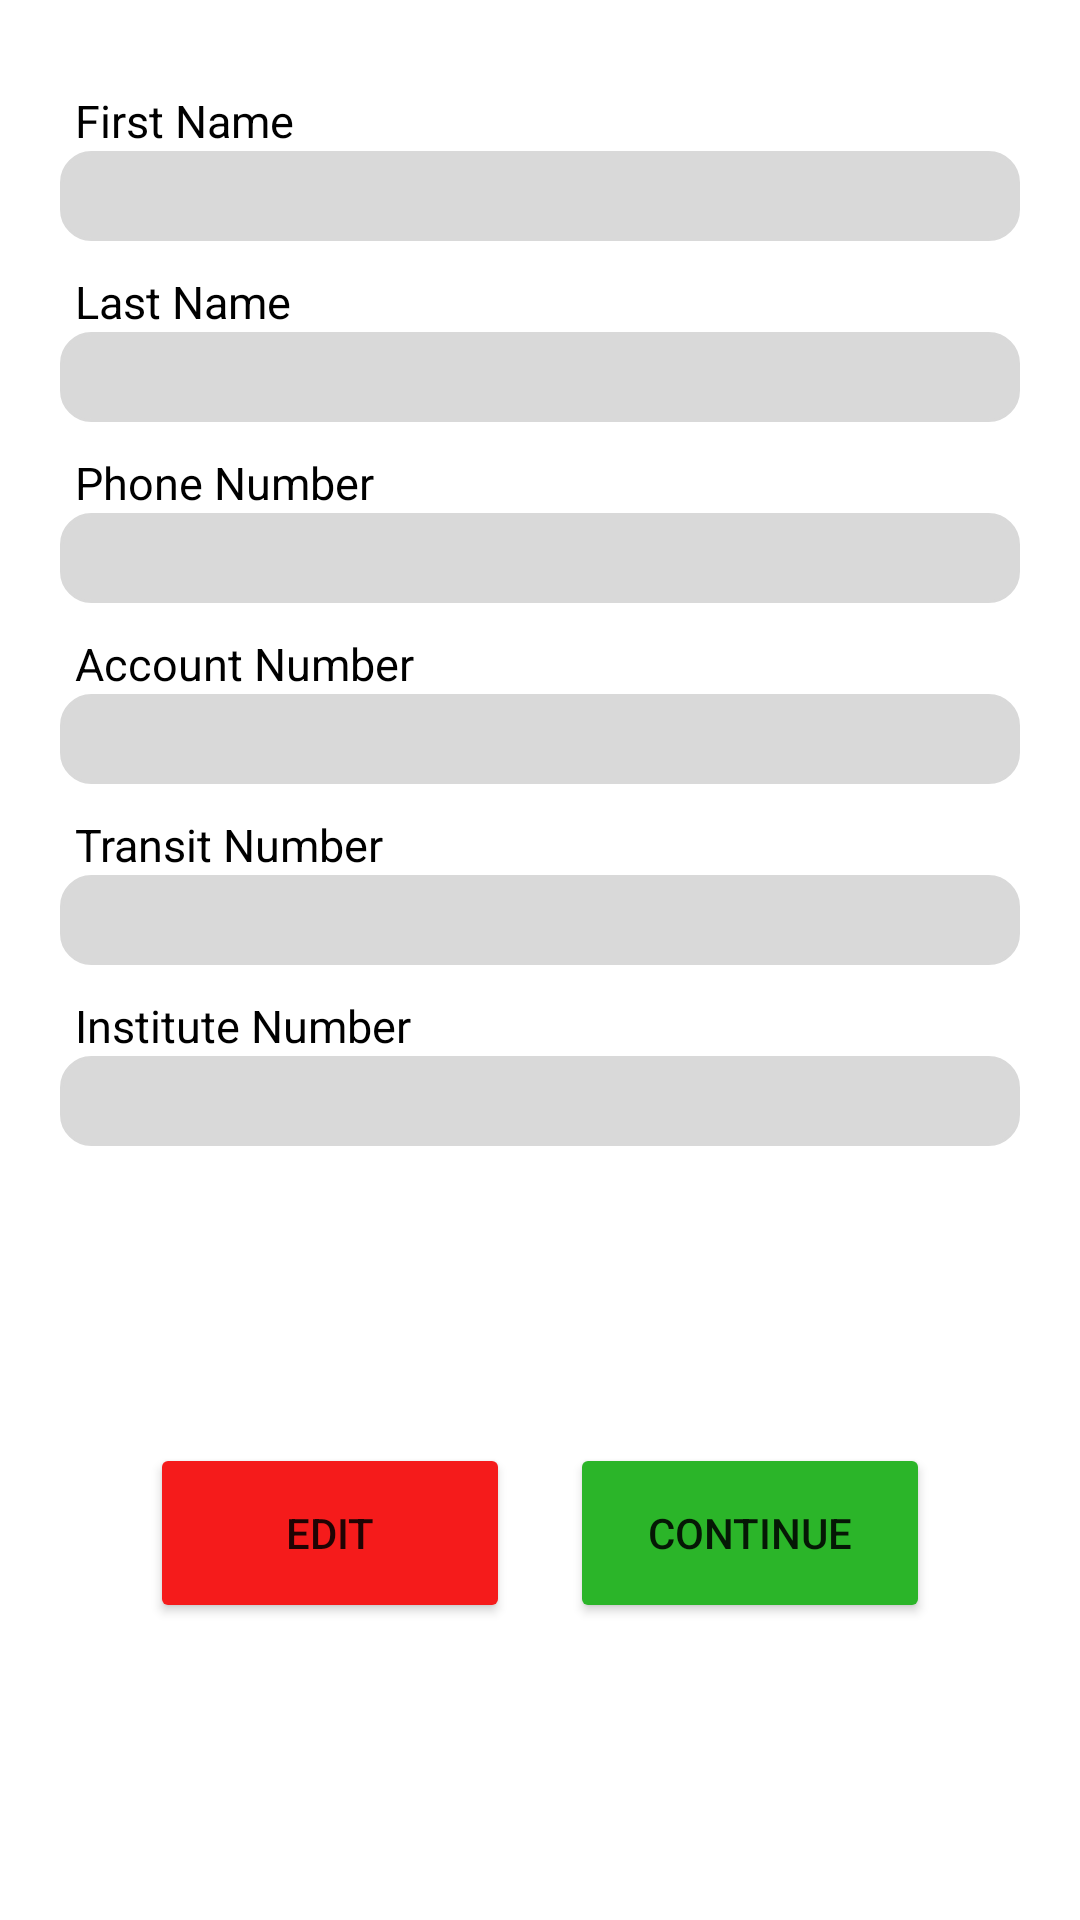

Android layout source for this screen:
<!-- AndroidManifest.xml: application theme Theme.QuidQuest -->
<!-- res/layout/activity_onboarding_verify_details.xml -->
<?xml version="1.0" encoding="utf-8"?>
<LinearLayout xmlns:android="http://schemas.android.com/apk/res/android"
    xmlns:app="http://schemas.android.com/apk/res-auto"
    xmlns:tools="http://schemas.android.com/tools"
    android:layout_width="match_parent"
    android:layout_height="match_parent"
    tools:context=".OnboardingVerifyDetails"
    android:orientation="vertical">

    <LinearLayout
        android:layout_width="match_parent"
        android:layout_height="wrap_content"
        android:orientation="vertical"
        android:layout_marginTop="20dp">

        <TextView
            android:id="@+id/txtVFirstNameProfile"
            android:text="First Name"
            style="@style/textViewProfilePage"
            />

        <EditText
            android:id="@+id/editTxtFirstNameProfileONB"
            style="@style/editTextProfilePage"
            />

        <TextView
            android:id="@+id/txtVLastNameProfile"
            android:text="Last Name"
            style="@style/textViewProfilePage"/>

        <EditText
            android:id="@+id/editTxtLastNameProfileONB"
            style="@style/editTextProfilePage"
            />

        <TextView
            android:id="@+id/txtVPhoneNumberProfile"
            android:text="Phone Number"
            style="@style/textViewProfilePage"
            />

        <EditText
            android:id="@+id/editTxtPhoneNumberProfileONB"
            style="@style/editTextProfilePage"
            />

        <TextView
            android:id="@+id/txtVAccountNumberProfile"
            android:text="Account Number"
            style="@style/textViewProfilePage"
            />

        <EditText
            android:id="@+id/editTxtAccountNumberProfileONB"
            style="@style/editTextProfilePage"
            />

        <TextView
            android:id="@+id/txtVTransitNumberProfile"
            android:text="Transit Number"
            style="@style/textViewProfilePage"
            />

        <EditText
            android:id="@+id/editTxtTransitNumberProfileONB"
            style="@style/editTextProfilePage"
            />

        <TextView
            android:id="@+id/txtVInstituteNumberProfile"
            android:text="Institute Number"
            style="@style/textViewProfilePage"
            />

        <EditText
            android:id="@+id/editTxtInstituteNumberProfileONB"
            style="@style/editTextProfilePage"
            />

    </LinearLayout>

    <LinearLayout
        android:layout_width="match_parent"
        android:layout_height="match_parent"
        android:orientation="horizontal"
        android:gravity="center_horizontal"
        >

        <Button
            android:id="@+id/btnEditVerifyDetailsONB"
            android:layout_width="120dp"
            android:layout_height="60dp"
            android:text="EDIT"
            android:backgroundTint="@color/red"
            app:cornerRadius = "10dp"
            android:layout_gravity="center"
            android:layout_marginRight="10dp"
            />

        <Button
            android:id="@+id/btnContinueVerifyDetailsONB"
            android:layout_width="120dp"
            android:layout_height="60dp"
            android:text="CONTINUE"
            android:backgroundTint="@color/green"
            app:cornerRadius = "10dp"
            android:layout_gravity="center"
            android:layout_marginLeft="10dp"
            />

    </LinearLayout>


</LinearLayout>
<!-- resources referenced by this layout -->
<resources>
  <color name="green">#2BB529</color>
  <color name="red">#F51B1B</color>
  <style name="editTextProfilePage">
          <item name="android:layout_width">match_parent</item>
          <item name="android:layout_height">30dp</item>
          <item name="android:layout_marginLeft">20dp</item>
          <item name="android:layout_marginRight">20dp</item>
          <item name="android:background">@drawable/custom_edittext</item>
          <item name="android:backgroundTint">@color/gray</item>
      </style>
  <style name="textViewProfilePage">
          <item name="android:layout_width">wrap_content</item>
          <item name="android:layout_height">wrap_content</item>
          <item name="android:layout_marginLeft">25dp</item>
          <item name="android:layout_marginTop">10dp</item>
          <item name="android:textAlignment">viewStart</item>
          <item name="android:textColor">@color/black</item>
          <item name="android:textSize">15sp</item>
      </style>
  <style name="Theme.QuidQuest" parent="Theme.MaterialComponents.DayNight.DarkActionBar">
          
          <item name="colorPrimary">@color/purple_500</item>
          <item name="colorPrimaryVariant">@color/purple_700</item>
          <item name="colorOnPrimary">@color/white</item>
          
          <item name="colorSecondary">@color/teal_200</item>
          <item name="colorSecondaryVariant">@color/teal_700</item>
          <item name="colorOnSecondary">@color/black</item>
          
          <item name="android:statusBarColor">?attr/colorPrimaryVariant</item>
          
      </style>
  <!-- drawable custom_edittext (drawable) -->
  <?xml version="1.0" encoding="utf-8"?>
  <shape xmlns:android="http://schemas.android.com/apk/res/android"
      android:shape="rectangle">
  
      <stroke
          android:width="1dp"
          android:color="@color/gray"/>
  
      <corners
          android:radius="10dp"/>
  
  
  </shape>
  <color name="gray">#D9D9D9</color>
  <color name="black">#FF000000</color>
  <color name="purple_500">#FF6200EE</color>
  <color name="purple_700">#FF3700B3</color>
  <color name="white">#FFFFFFFF</color>
  <color name="teal_200">#FF03DAC5</color>
  <color name="teal_700">#FF018786</color>
</resources>
